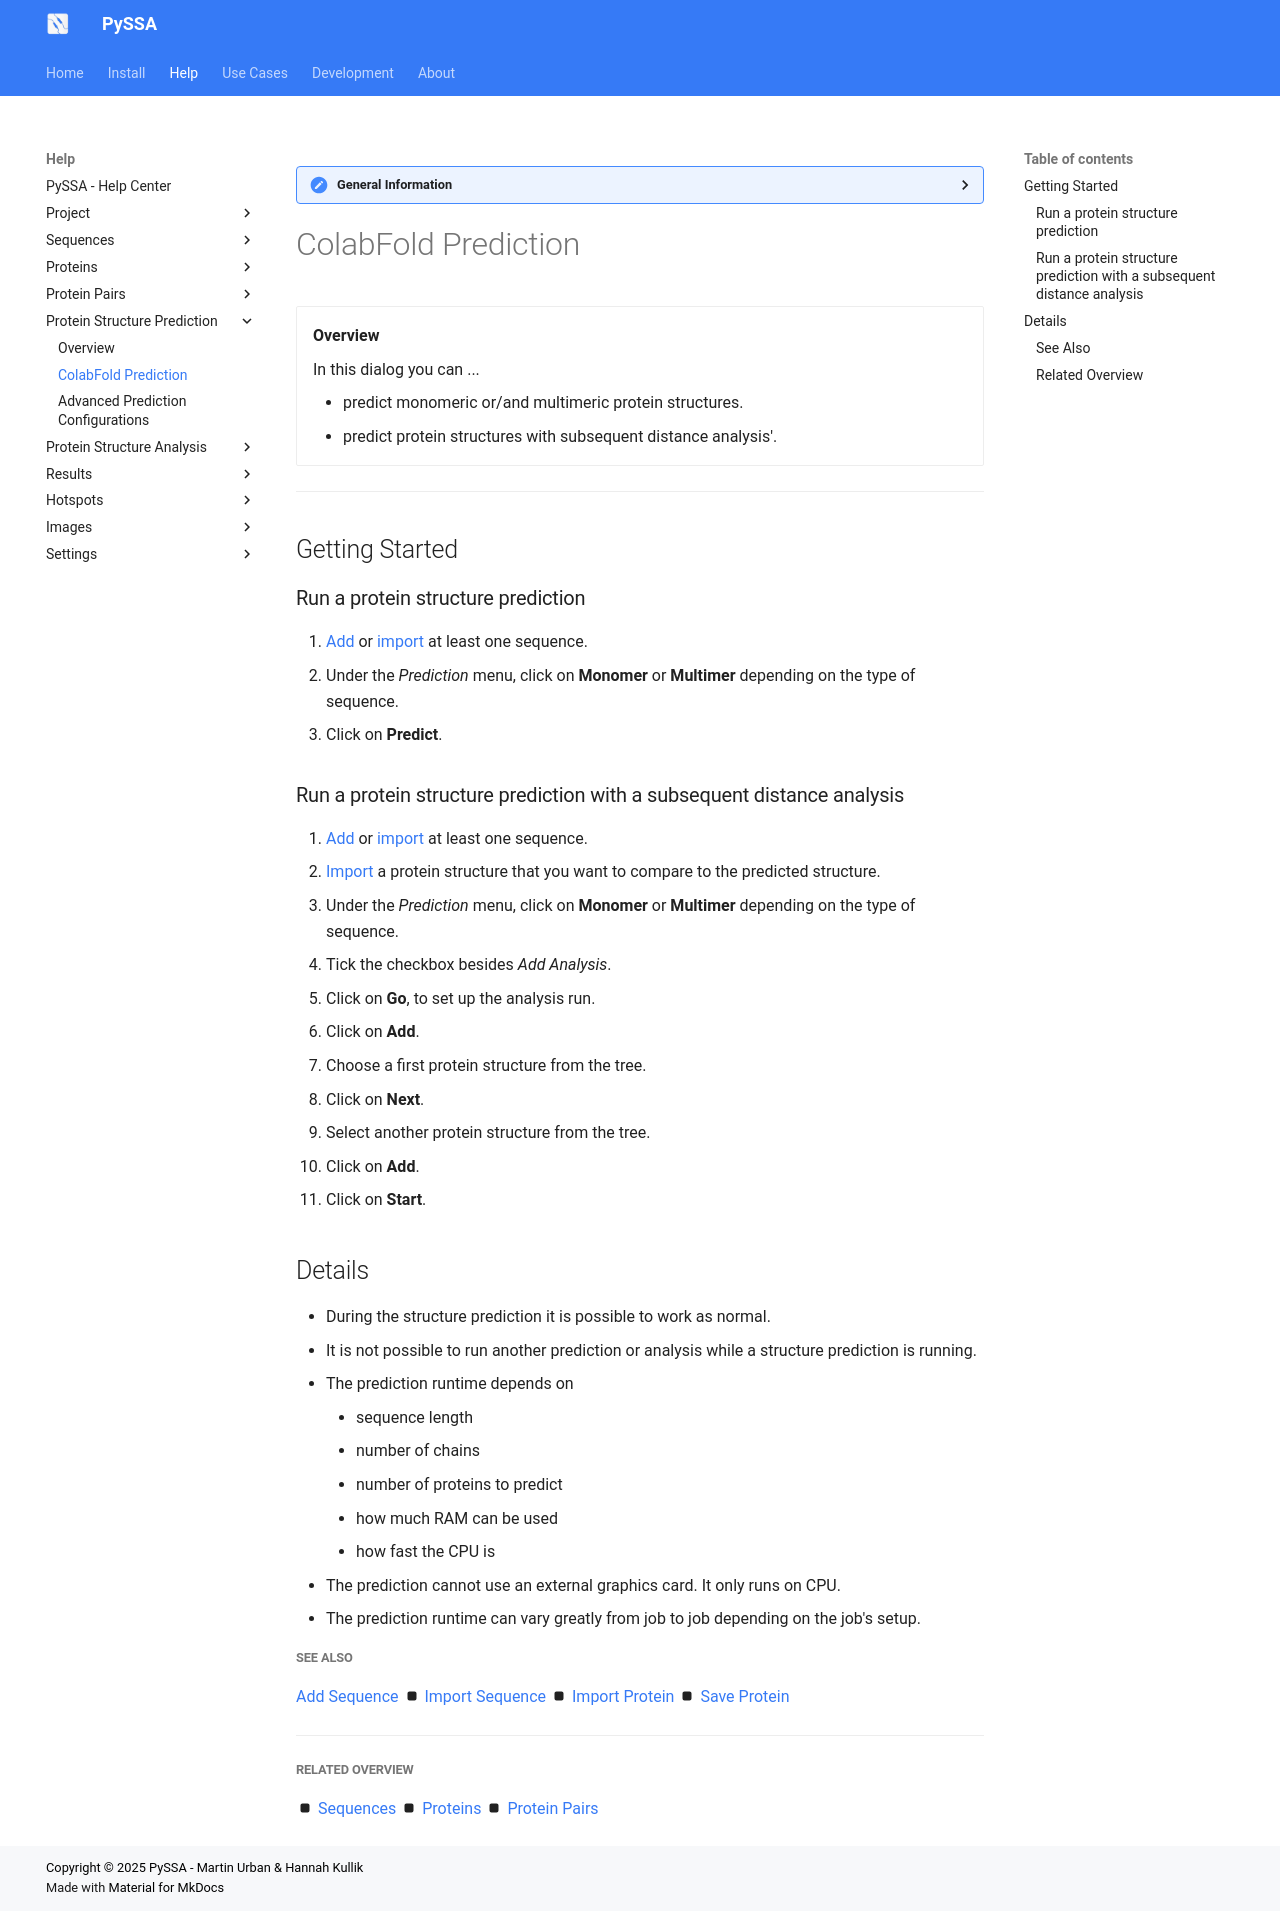

repository: urban233/PySSA · page: help/protein_structure_prediction/colabfold.html · generator: mkdocs

??? general-information "General Information"
    
    Here are general information about the _ColabFold Prediction_ dialog window.

# ColabFold Prediction
<div class="grid cards" markdown>

-   __Overview__

     In this dialog you can ...

    - predict monomeric or/and multimeric protein structures.
    - predict protein structures with subsequent distance analysis'.

</div>

---
## Getting Started
### Run a protein structure prediction
1. [Add](../sequences/sequence_add.md) or [import](../sequences/sequence_import.md) at least one sequence.
2. Under the _Prediction_ menu, click on **Monomer** or **Multimer** depending on the type of sequence.
3. Click on **Predict**.

### Run a protein structure prediction with a subsequent distance analysis
1. [Add](../sequences/sequence_add.md) or [import](../sequences/sequence_import.md) at least one sequence.
2. [Import](../proteins/protein_import.md) a protein structure that you want to compare to the predicted structure.
3. Under the _Prediction_ menu, click on **Monomer** or **Multimer** depending on the type of sequence.
4. Tick the checkbox besides _Add Analysis_.
5. Click on **Go**, to set up the analysis run.
6. Click on **Add**.
7. Choose a first protein structure from the tree.
8. Click on **Next**.
9. Select another protein structure from the tree.
10. Click on **Add**.
11. Click on **Start**.


## Details
- During the structure prediction it is possible to work as normal.
- It is not possible to run another prediction or analysis while a structure prediction is running.
- The prediction runtime depends on
      - sequence length
      - number of chains
      - number of proteins to predict
      - how much RAM can be used
      - how fast the CPU is
- The prediction cannot use an external graphics card. It only runs on CPU.
- The prediction runtime can vary greatly from job to job depending on the job's setup.


##### See Also
[Add Sequence](../sequences/sequence_add.md) :octicons-square-fill-16: [Import Sequence](../sequences/sequence_import.md) :octicons-square-fill-16: [Import Protein](protein_import.md) :octicons-square-fill-16: [Save Protein](protein_save.md)

---

##### Related Overview
:octicons-square-fill-16: [Sequences](../sequences/index.md) :octicons-square-fill-16: [Proteins](../proteins/index.md) :octicons-square-fill-16: [Protein Pairs](../protein_pairs/index.md)
